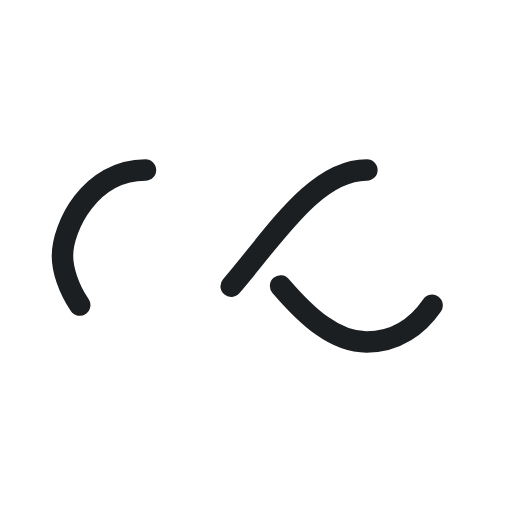
t = 0.00 s
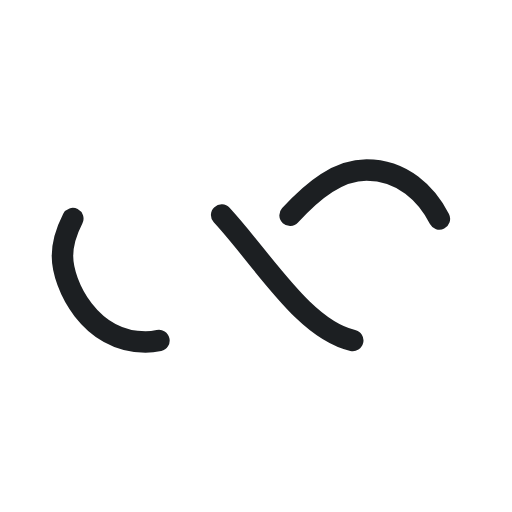
t = 0.35 s
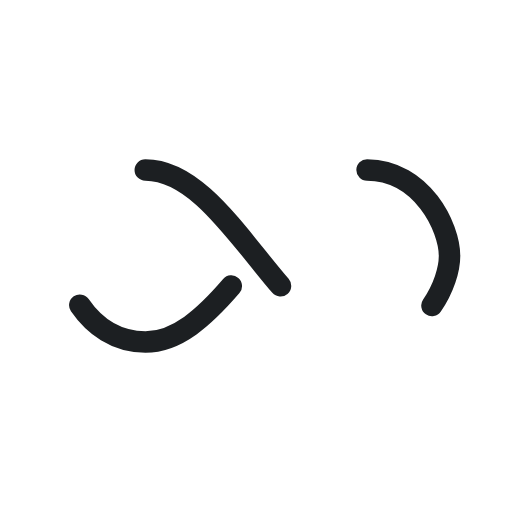
t = 0.70 s
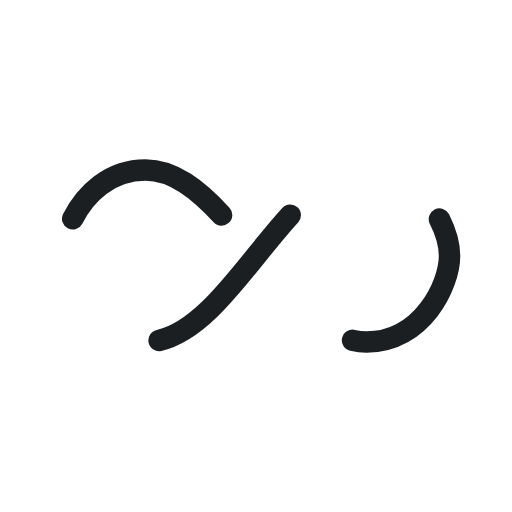
t = 1.06 s

The animated SVG that drew these frames (rendered in a browser with its animation timeline set to each time). Animation: 1 SMIL element (animate=1); one cycle of 1.41 s, repeats indefinitely.

<svg xmlns="http://www.w3.org/2000/svg" style="margin:auto;background:0% 0%" width="201" height="201" viewBox="0 0 100 100" preserveAspectRatio="xMidYMid" display="block"><path fill="none" stroke="#1c1f22" stroke-width="5" stroke-dasharray="42.76482137044271 42.76482137044271" d="M24.3 30C11.4 30 5 43.3 5 50s6.4 20 19.3 20c19.3 0 32.1-40 51.4-40C88.6 30 95 43.3 95 50s-6.4 20-19.3 20c-19.3 0-32.1-40-51.4-40z" stroke-linecap="round" style="transform:scale(.8400000000000001);transform-origin:50px 50px"><animate attributeName="stroke-dashoffset" repeatCount="indefinite" dur="1.408450704225352s" keyTimes="0;1" values="0;256.58892822265625"/></path></svg>